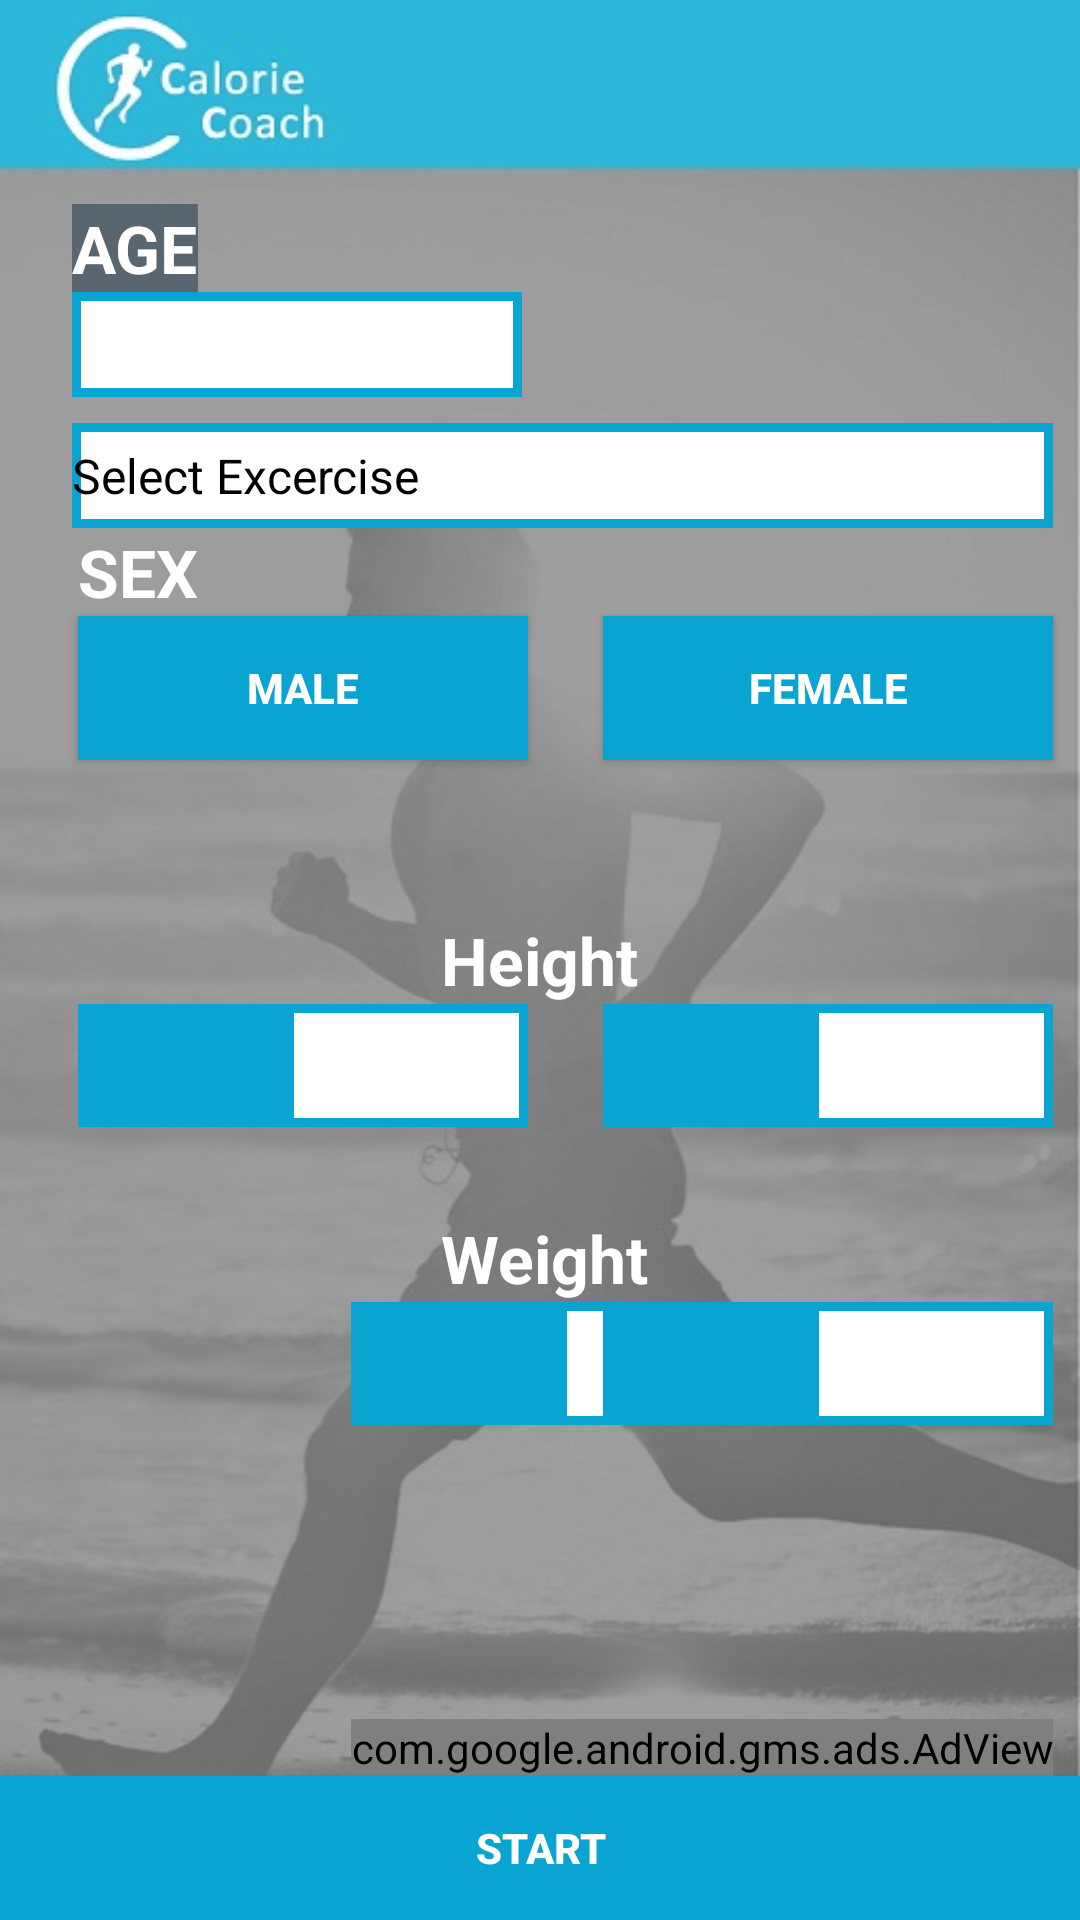

Produce the Android XML layout that renders to this screen, including the resource entries it uses.
<!-- AndroidManifest.xml: activity theme Theme.AppCompat.NoActionBar -->
<!-- res/layout/activity_main.xml -->
<?xml version="1.0" encoding="utf-8"?>
<RelativeLayout
    xmlns:android="http://schemas.android.com/apk/res/android"
    xmlns:ads="http://schemas.android.com/apk/res-auto"
    xmlns:tools="http://schemas.android.com/tools"
    android:layout_width="match_parent"
    android:layout_height="match_parent"
    tools:context=".MainActivity"
    android:orientation="vertical"
    android:background="@drawable/last_screen">


    <TextView
        android:layout_width="match_parent"
        android:layout_height="44dp"

        android:layout_marginTop="0dp"
        android:id="@+id/textView2" />

    <TextView
        android:layout_width="wrap_content"
        android:layout_height="wrap_content"
        android:textAppearance="?android:attr/textAppearanceLarge"
        android:text="AGE"
        android:id="@+id/p_age"
        android:background="@color/brownShad"
        android:textStyle="bold"
        android:textColor="@color/white"
        android:layout_marginTop="24dp"
        android:layout_marginLeft="24dp"
        android:layout_marginStart="24dp"
        android:layout_below="@+id/textView2"
        android:layout_alignParentLeft="true"
        android:layout_alignParentStart="true" />

    <EditText
    android:layout_width="150dp"
    android:layout_height="35dp"
    android:id="@+id/et_age"
    android:background="@drawable/backwithborder"
        android:layout_below="@+id/p_age"
        android:layout_alignLeft="@+id/p_age"
        android:layout_alignStart="@+id/p_age"
        android:inputType="number"
        android:textColor="@color/black"
        android:maxLength="2"/>

    <Spinner
        android:layout_width="fill_parent"
        android:layout_height="35dp"
        android:id="@+id/sp_exercise_type"
        android:entries="@array/excersise_type"
        android:layout_above="@+id/textView"
        android:layout_alignLeft="@+id/et_age"
        android:layout_alignStart="@+id/et_age"
        android:layout_alignRight="@+id/bt_female"
        android:layout_alignEnd="@+id/bt_female"
        android:background="@drawable/backwithborder"
        android:theme="@style/spinnerTheme"
        android:popupBackground="@color/white">

    </Spinner>

    <TextView
        android:layout_width="wrap_content"
        android:layout_height="wrap_content"
        android:textAppearance="?android:attr/textAppearanceLarge"
        android:text="SEX"
        android:id="@+id/textView"
        android:textColor="@color/white"
        android:textStyle="bold"
        android:layout_above="@+id/bt_female"
        android:layout_alignRight="@+id/p_age"
        android:layout_alignEnd="@+id/p_age" />

    <Button
        android:layout_width="150dp"
        android:layout_height="wrap_content"
        android:text="MALE"
        android:id="@+id/bt_male"
        android:background="@color/skyBlue"
        android:textColor="@color/white"
        android:textStyle="bold"
        android:layout_marginTop="73dp"
        android:layout_below="@+id/et_age"
        android:layout_alignLeft="@+id/textView"
        android:layout_alignStart="@+id/textView" />

    <Button
        android:layout_width="150dp"
        android:layout_height="wrap_content"
        android:text="FEMALE"
        android:id="@+id/bt_female"
        android:background="@color/skyBlue"
        android:layout_alignTop="@+id/bt_male"
        android:layout_toRightOf="@+id/bt_male"
        android:layout_toEndOf="@+id/bt_male"
        android:layout_marginLeft="25dp"
        android:layout_marginStart="25dp"
        android:textColor="@color/white"
        android:textStyle="bold" />

    <TextView
        android:layout_width="wrap_content"
        android:layout_height="wrap_content"
        android:textAppearance="?android:attr/textAppearanceLarge"
        android:text="Height"
        android:id="@+id/tv_height"
        android:textStyle="bold"
        android:textColor="@color/white"
        android:layout_centerVertical="true"
        android:layout_centerHorizontal="true" />
    <RelativeLayout
        android:layout_width="150dp"
        android:layout_height="wrap_content"
        android:id="@+id/height_feet_layout"
        android:background="@color/skyBlue"
        android:layout_below="@+id/tv_height"
        android:layout_alignLeft="@+id/bt_male"
        android:layout_alignStart="@+id/bt_male">

        <EditText
            android:layout_width="75dp"
            android:layout_height="35dp"
            android:id="@+id/et_hieght"
            android:layout_alignParentTop="true"
            android:layout_alignParentRight="true"
            android:layout_alignParentEnd="true"
            android:background="@color/white"
            android:layout_marginTop="3dp"
            android:layout_marginBottom="3dp"
            android:layout_marginRight="3dp"
            android:inputType="number"
            android:textColor="@color/black"
            android:maxLength="2"/>

    </RelativeLayout>
    <RelativeLayout
        android:layout_width="150dp"
        android:layout_height="wrap_content"
        android:id="@+id/height_inch_layout"
        android:background="@color/skyBlue"
        android:layout_alignTop="@+id/height_feet_layout"
        android:layout_alignLeft="@+id/bt_female"
        android:layout_alignStart="@+id/bt_female">
        
        <EditText
            android:layout_width="75dp"
            android:layout_height="35dp"
            android:id="@+id/height_inches"
            android:layout_alignParentTop="true"
            android:layout_alignParentRight="true"
            android:layout_alignParentEnd="true"
            android:background="@color/white"
            android:inputType="number"
            android:layout_marginTop="3dp"
            android:layout_marginBottom="3dp"
            android:layout_marginRight="3dp"
            android:textColor="@color/black"
            />
        
    </RelativeLayout>

    <TextView
        android:layout_width="wrap_content"
        android:layout_height="wrap_content"
        android:textAppearance="?android:attr/textAppearanceLarge"
        android:text="Weight"
        android:id="@+id/tv_weight"
        android:textColor="@color/white"
        android:textStyle="bold"
        android:layout_below="@+id/height_feet_layout"
        android:layout_alignLeft="@+id/tv_height"
        android:layout_alignStart="@+id/tv_height"
        android:layout_marginTop="29dp" />
    <RelativeLayout
        android:layout_width="150dp"
        android:layout_height="wrap_content"
        android:id="@+id/layout_weight_pound"
        android:background="@color/skyBlue"
        android:layout_below="@+id/tv_weight"
        android:layout_alignLeft="@+id/adView"
        android:layout_alignStart="@+id/adView">

        <EditText
            android:layout_width="75dp"
            android:layout_height="35dp"
            android:id="@+id/et_weight"
            android:inputType="number"
            android:layout_alignParentTop="true"
            android:layout_alignParentRight="true"
            android:layout_alignParentEnd="true"
            android:background="@color/white"
            android:layout_marginTop="3dp"
            android:layout_marginBottom="3dp"
            android:layout_marginRight="3dp"
            android:textColor="@color/black"/>

    </RelativeLayout>

    <RelativeLayout
        android:layout_width="150dp"
        android:layout_height="wrap_content"
        android:id="@+id/layout_weight_kilogram"
        android:background="@color/skyBlue"
        android:layout_alignTop="@+id/layout_weight_pound"
        android:layout_alignLeft="@+id/height_inch_layout"
        android:layout_alignStart="@+id/height_inch_layout">

        <EditText
            android:layout_width="75dp"
            android:layout_height="35dp"
            android:id="@+id/weight_kilogram"
            android:inputType="number"
            android:layout_alignParentTop="true"
            android:layout_alignParentRight="true"
            android:layout_alignParentEnd="true"
            android:background="@color/white"
            android:layout_marginTop="3dp"
            android:layout_marginBottom="3dp"
            android:layout_marginRight="3dp"
            android:textColor="@color/black"/>

    </RelativeLayout>

    <Button
        android:layout_width="wrap_content"
        android:layout_height="wrap_content"
        android:text="START"
        android:id="@+id/start_burning"
        android:textColor="@color/white"
        android:textStyle="bold"
        android:background="@color/skyBlue"
        android:layout_alignParentBottom="true"
        android:layout_alignParentLeft="true"
        android:layout_alignParentStart="true"
        android:layout_alignParentRight="true"
        android:layout_alignParentEnd="true" />


    <com.google.android.gms.ads.AdView
        android:id="@+id/adView"
        android:layout_width="wrap_content"
        android:layout_height="wrap_content"
        ads:adSize="BANNER"
        ads:adUnitId="@string/banner_ad_unit_id"
        android:layout_above="@+id/start_burning"
        android:layout_alignRight="@+id/layout_weight_kilogram"
        android:layout_alignEnd="@+id/layout_weight_kilogram">
    </com.google.android.gms.ads.AdView>

</RelativeLayout>
<!-- resources referenced by this layout -->
<resources>
  <string-array name="excersise_type">
          <item>Select Excercise</item>
          <item>Walking</item>
          <item>Joggin</item>
          <item>Cycling</item>
      </string-array>
  <color name="black">#000</color>
  <color name="brownShad">#59656f</color>
  <color name="skyBlue">#09a4d1</color>
  <color name="white">#ffff</color>
  <!-- drawable backwithborder (drawable) -->
  <?xml version="1.0" encoding="utf-8"?>
  <shape xmlns:android="http://schemas.android.com/apk/res/android"
      android:shape="rectangle">
      <solid android:color="@color/white" />
      <stroke android:width="3dip" android:color="@color/skyBlue" />
  </shape>
  <!-- drawable last_screen: jpg bitmap (drawable, 50544 bytes) -->
  <string name="banner_ad_unit_id">ca-app-pub-2735690748218549/7817468515</string>
  <style name="spinnerTheme" parent="android:Theme">
          <item name="android:textColor">@color/black</item>
      </style>
</resources>
